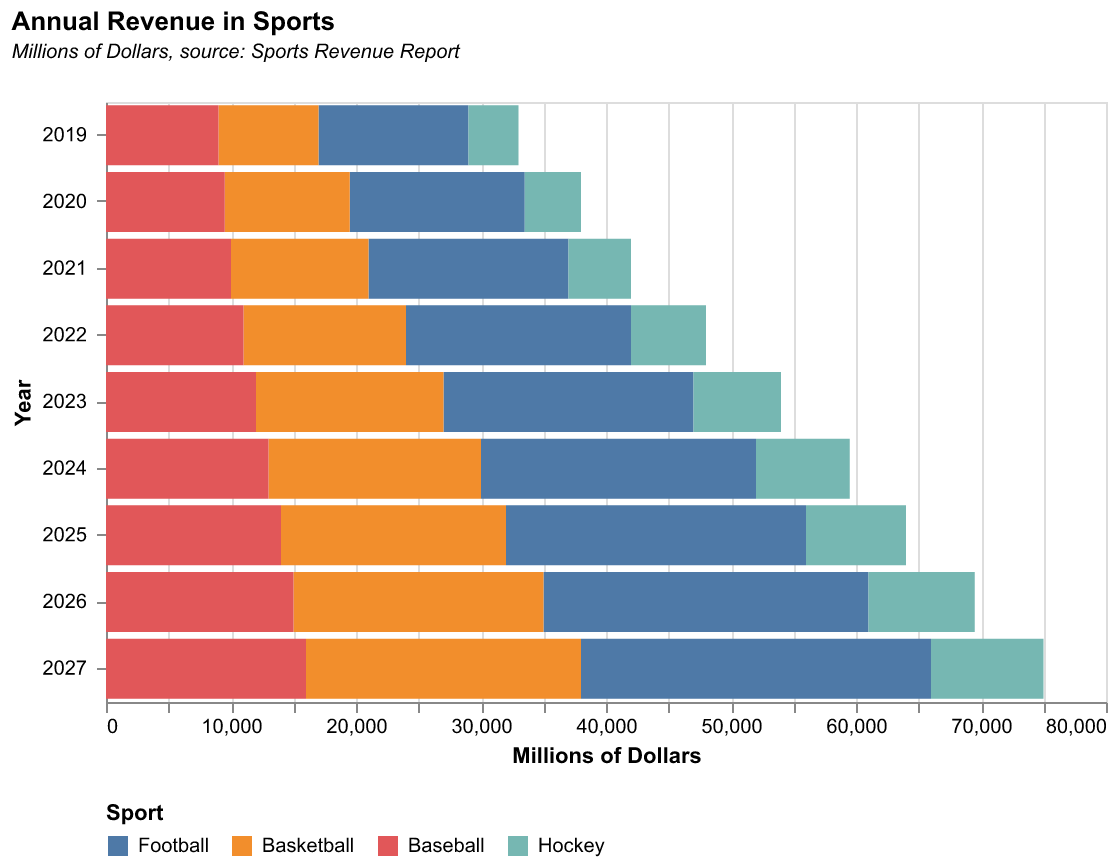

Values plotted in this chart, from the file beside it:
Year, Football, Basketball, Baseball, Hockey
2019, 12000, 8000, 9000, 4000
2020, 14000, 10000, 9500, 4500
2021, 16000, 11000, 10000, 5000
2022, 18000, 13000, 11000, 6000
2023, 20000, 15000, 12000, 7000
2024, 22000, 17000, 13000, 7500
2025, 24000, 18000, 14000, 8000
2026, 26000, 20000, 15000, 8500
2027, 28000, 22000, 16000, 9000
